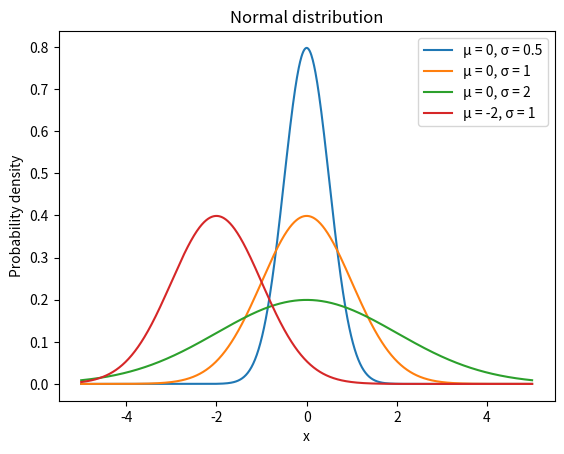

The script that saved this image: (Note: this script raises an exception after producing the figure.)
import numpy as np
import matplotlib.pyplot as plt


OUT = "target"
EXT = "png"


def standard_normal():
    from scipy.stats import norm
    # Possible values for the distribution
    x = np.linspace(-3, 3, 1000)

    # Creating the figure and the axis
    fig, ax = plt.subplots()

    # Plotting the PDF for the standard normal distribution
    ax.plot(x, norm.pdf(x), label='Standard normal')

    # Adding title and labels
    ax.set_title('Standard normal distribution')
    ax.set_xlabel('Z-score (standard deviations from the mean)')
    ax.set_ylabel('Probability density')

    # Adding a legend
    ax.legend()

    plt.savefig(f"{OUT}/standard_normal.{EXT}")
    plt.close()


def normal():
    # Defining the normal distribution PDF
    def y(mu, sigma, x):
        from scipy.stats import norm
        return norm.pdf(x, loc=mu, scale=sigma)

    inputs = [(0, 0.5), (0, 1), (0, 2), (-2, 1)]
    # Possible values for the distribution
    x = np.linspace(-5, 5, 1000)

    # Creating the figure and the axis
    fig, ax = plt.subplots()

    # Plotting the PDF for each value of mu and sigma
    for mu, sigma in inputs:
        ax.plot(x, y(mu, sigma, x), label=f'μ = {mu}, σ = {sigma}')

    # Adding title and labels
    ax.set_title('Normal distribution')
    ax.set_xlabel('x')
    ax.set_ylabel('Probability density')

    # Adding a legend
    ax.legend()

    plt.savefig(f"{OUT}/normal.{EXT}")
    plt.close()


def chi_squared():
    def y(x, df):
        from scipy.stats import chi2
        y = chi2.pdf(x, df)
        y[y > 1.0] = np.nan
        return y
    # Degrees of freedom for the distribution
    df_values = [1, 2, 3, 5, 9]
    # Possible values for the distribution
    x = np.linspace(0, 10, 1000)

    # Creating the figure and the axis
    fig, ax = plt.subplots()

    # Plotting the PDF for each value of the degrees of freedom
    for df in df_values:
        ax.plot(x, y(x, df), label=f'k = {df}')

    # Adding title and labels
    ax.set_title('Chi-squared distribution')
    ax.set_xlabel('Chi-squared statistic')
    ax.set_ylabel('Probability density')

    # Adding a legend
    ax.legend()

    plt.savefig(f"{OUT}/chi_squared.{EXT}")
    plt.close()


def binomial():
    # Defining the Binomial distribution PMF
    def y(n, p, k):
        from scipy.stats import binom
        return binom.pmf(k, n, p)

    inputs = [(10, 0.2), (10, 0.6)]
    # Possible outcomes for a Binomial distributed variable
    outcomes = np.arange(0, 11)
    width = 0.5

    # Creating the figure and the axis
    fig, ax = plt.subplots()

    # Plotting the PMF for each value of n and p
    for i, (n, p) in enumerate(inputs):
        ax.bar(outcomes + i * width - width / 2, y(n, p, outcomes), width=width, label=f'n = {n}, p = {p}')

    # Adding title and labels
    ax.set_title('Binomial distribution')
    ax.set_xlabel('k (number of successes)')
    ax.set_ylabel('Probability')
    ax.set_xticks(outcomes)  # set the ticks to be the outcome values

    # Adding a legend
    ax.legend()

    plt.savefig(f"{OUT}/binomial.{EXT}")
    plt.close()


def cauchy():
    # Possible values for the distribution
    x = np.linspace(-7, 7, 1000)

    # Creating the figure and the axis
    fig, ax = plt.subplots()

    inputs = [(0, 0.5), (0, 1), (0, 2), (-2, 1)]

    # Plotting the PDF for the Cauchy distribution
    for x0, gamma in inputs:
        ax.plot(x, 1 / (np.pi * gamma * (1 + ((x - x0) / gamma)**2)), label=f'x₀ = {x0}, γ = {gamma}')

    # Adding title and labels
    ax.set_title('Cauchy distribution')
    ax.set_xlabel('x')
    ax.set_ylabel('P(x)')

    # Adding a legend
    ax.legend()

    plt.savefig(f"{OUT}/cauchy.{EXT}")
    plt.close()


def dirichlet():
    def plot_dirichlet(alpha, ax):
        """
        Plots a Dirichlet distribution given alpha parameters and axis.
        """
        # Create a 2D meshgrid of points
        resolution = 200  # Resolution of the visualization
        x = np.linspace(0, 1, resolution)
        y = np.linspace(0, 1, resolution)
        X, Y = np.meshgrid(x, y)
        # Flatten the grid to pass to the distribution
        XY = np.vstack((X.flatten(), Y.flatten()))

        # Calculate remaining coordinate for the 3-simplex (3D Dirichlet is defined on a triangle in 2D)
        Z = 1 - X - Y
        # Filter out points outside the triangle
        valid = (Z >= 0)
        # Prepare the probability density function (PDF) array
        PDF = np.zeros(X.shape).flatten()

        # Calculate PDF only for valid points
        if np.any(valid):
            from scipy.stats import dirichlet
            # The 3rd coordinate for the Dirichlet distribution
            Z_valid = Z.flatten()[valid]
            # Stack the coordinates for the distribution input
            XYZ_valid = np.vstack((XY[:, valid], Z_valid))
            # Calculate the Dirichlet PDF
            PDF[valid] = dirichlet.pdf(XYZ_valid.T, alpha)

        # Reshape PDF back into the 2D shape of the grid
        PDF = PDF.reshape(X.shape)

        # Create a contour plot on the provided axis
        contour = ax.contourf(X, Y, PDF, levels=15, cmap='Blues')
        # Add a colorbar
        plt.colorbar(contour, ax=ax, pad=0.05, aspect=10)
        # Set limits and labels
        ax.set_xlim(0, 1)
        ax.set_ylim(0, 1)
        ax.set_xticks([])
        ax.set_yticks([])
        ax.set_xlabel(r'$x_1$', fontsize=12)
        ax.set_ylabel(r'$x_2$', fontsize=12)
        # Set title for the subplot
        ax.set_title(r'$\alpha = {}$'.format(alpha), fontsize=14)

    # Define alpha parameters for the Dirichlet distributions to be plotted
    alpha_params = [
        (1.5, 1.5, 1.5),
        (5.0, 5.0, 5.0),
        (1.0, 2.0, 2.0),
        (2.0, 4.0, 8.0)
    ]

    # Create a figure with subplots
    fig, axes = plt.subplots(2, 2, figsize=(10, 8))

    # Loop through the list of alpha parameters
    for alpha, ax in zip(alpha_params, axes.flatten()):
        plot_dirichlet(alpha, ax)

    plt.savefig(f"{OUT}/dirichlet.{EXT}")
    plt.close()


def exponential():
    # Defining the Exponential distribution PDF
    def y(lmbda, x):
        from scipy.stats import expon
        return expon.pdf(x, scale=1 / lmbda)

    # Possible values of lambda for the distribution
    lambda_values = [0.5, 1, 2]
    # Possible values for the distribution
    x = np.linspace(0, 5, 1000)

    # Creating the figure and the axis
    fig, ax = plt.subplots()

    # Plotting the PDF for each value of lambda
    for lmbda in lambda_values:
        ax.plot(x, y(lmbda, x), label=f'λ = {lmbda}')

    # Adding title and labels
    ax.set_title('Exponential distribution')
    ax.set_xlabel('x')
    ax.set_ylabel('Probability density')

    # Adding a legend
    ax.legend()

    plt.savefig(f"{OUT}/exponential.{EXT}")
    plt.close()


def gamma():
    # Defining the Gamma distribution PDF
    def y(k, theta, x):
        from scipy.stats import gamma
        return gamma.pdf(x, k, scale=theta)

    inputs = [(1, 1), (2, 1), (3, 1), (1, 2), (2, 2), (3, 2)]
    # Possible values for the distribution
    x = np.linspace(0, 7, 1000)

    # Creating the figure and the axis
    fig, ax = plt.subplots()

    # Plotting the PDF for each value of alpha and beta
    for k, theta in inputs:
        ax.plot(x, y(k, theta, x), label=f'k = {k}, θ = {theta}')

    # Adding title and labels
    ax.set_title('Gamma distribution')
    ax.set_xlabel('x')
    ax.set_ylabel('Probability density')

    # Adding a legend
    ax.legend()

    plt.savefig(f"{OUT}/gamma.{EXT}")
    plt.close()


def poisson():
    # Defining the Poisson distribution PMF
    def y(lmbda, k):
        from scipy.stats import poisson
        return poisson.pmf(k, lmbda)

    # Possible values of lambda for the distribution
    lambda_values = [0.5, 1, 2, 4, 10]
    # Possible outcomes for a Poisson distributed variable
    outcomes = np.arange(0, 15)

    # Creating the figure and the axis
    fig, ax = plt.subplots()

    # Plotting the PMF for each value of lambda
    for i, lmbda in enumerate(lambda_values):
        ax.plot(outcomes, y(lmbda, outcomes), 'o-', label=f'λ = {lmbda}')

    # Adding title and labels
    ax.set_title('Poisson distribution')
    ax.set_xlabel('Outcome')
    ax.set_ylabel('Probability')
    ax.set_xticks(outcomes)  # set the ticks to be the outcome values

    # Adding a legend
    ax.legend()

    plt.savefig(f"{OUT}/poisson.{EXT}")
    plt.close()


def weibull():
    # Defining the Weibull distribution PDF
    def y(alpha, x):
        from scipy.stats import weibull_min
        return weibull_min.pdf(x, alpha)

    # Possible values of alpha for the distribution
    alpha_values = [0.5, 1, 2]
    # Possible values for the distribution
    x = np.linspace(0, 5, 1000)

    # Creating the figure and the axis
    fig, ax = plt.subplots()

    # Plotting the PDF for each value of alpha
    for alpha in alpha_values:
        ax.plot(x, y(alpha, x), label=f'α = {alpha}')

    # Adding title and labels
    ax.set_title('Weibull distribution')
    ax.set_xlabel('x')
    ax.set_ylabel('Probability density')

    # Adding a legend
    ax.legend()

    plt.savefig(f"{OUT}/weibull.{EXT}")
    plt.close()


if __name__ == "__main__":
    # standard_normal()
    normal()
    # chi_squared()
    # binomial()
    # cauchy()
    # dirichlet()
    # exponential()
    # gamma()
    # poisson()
    # weibull()
